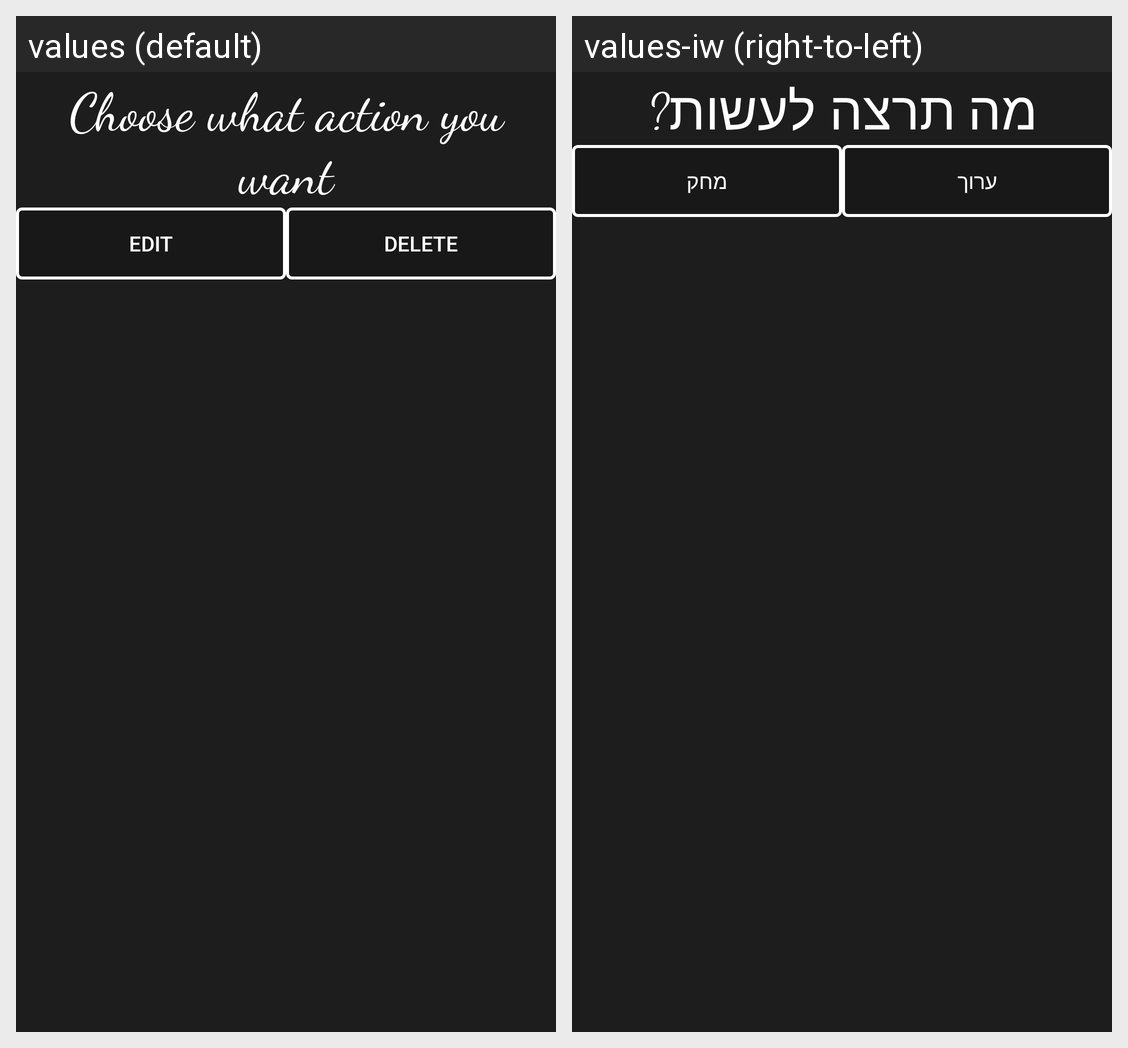

The Android screen above is rendered under two locales of the same app. Produce the string resources it draws, with the default and per-locale values.
Android screen res/layout/choose_dialig.xml rendered under 2 locales, left to right: values (default), values-iw (right-to-left). Device: Nexus 5 (rendered at 1080×1920; each locale shown at half size, 540×960, under a caption strip naming it); theme AppTheme.
Strings drawn on this screen, with the default value and each locale's value (text and hints the layout hard-codes, and strings that could not be matched under every locale, appear in the picture but are not listed):

choose
  values: Choose what action you want
  values-iw: מה תרצה לעשות?

edit
  values: edit
  values-iw: ערוך

delete
  values: delete
  values-iw: מחק
